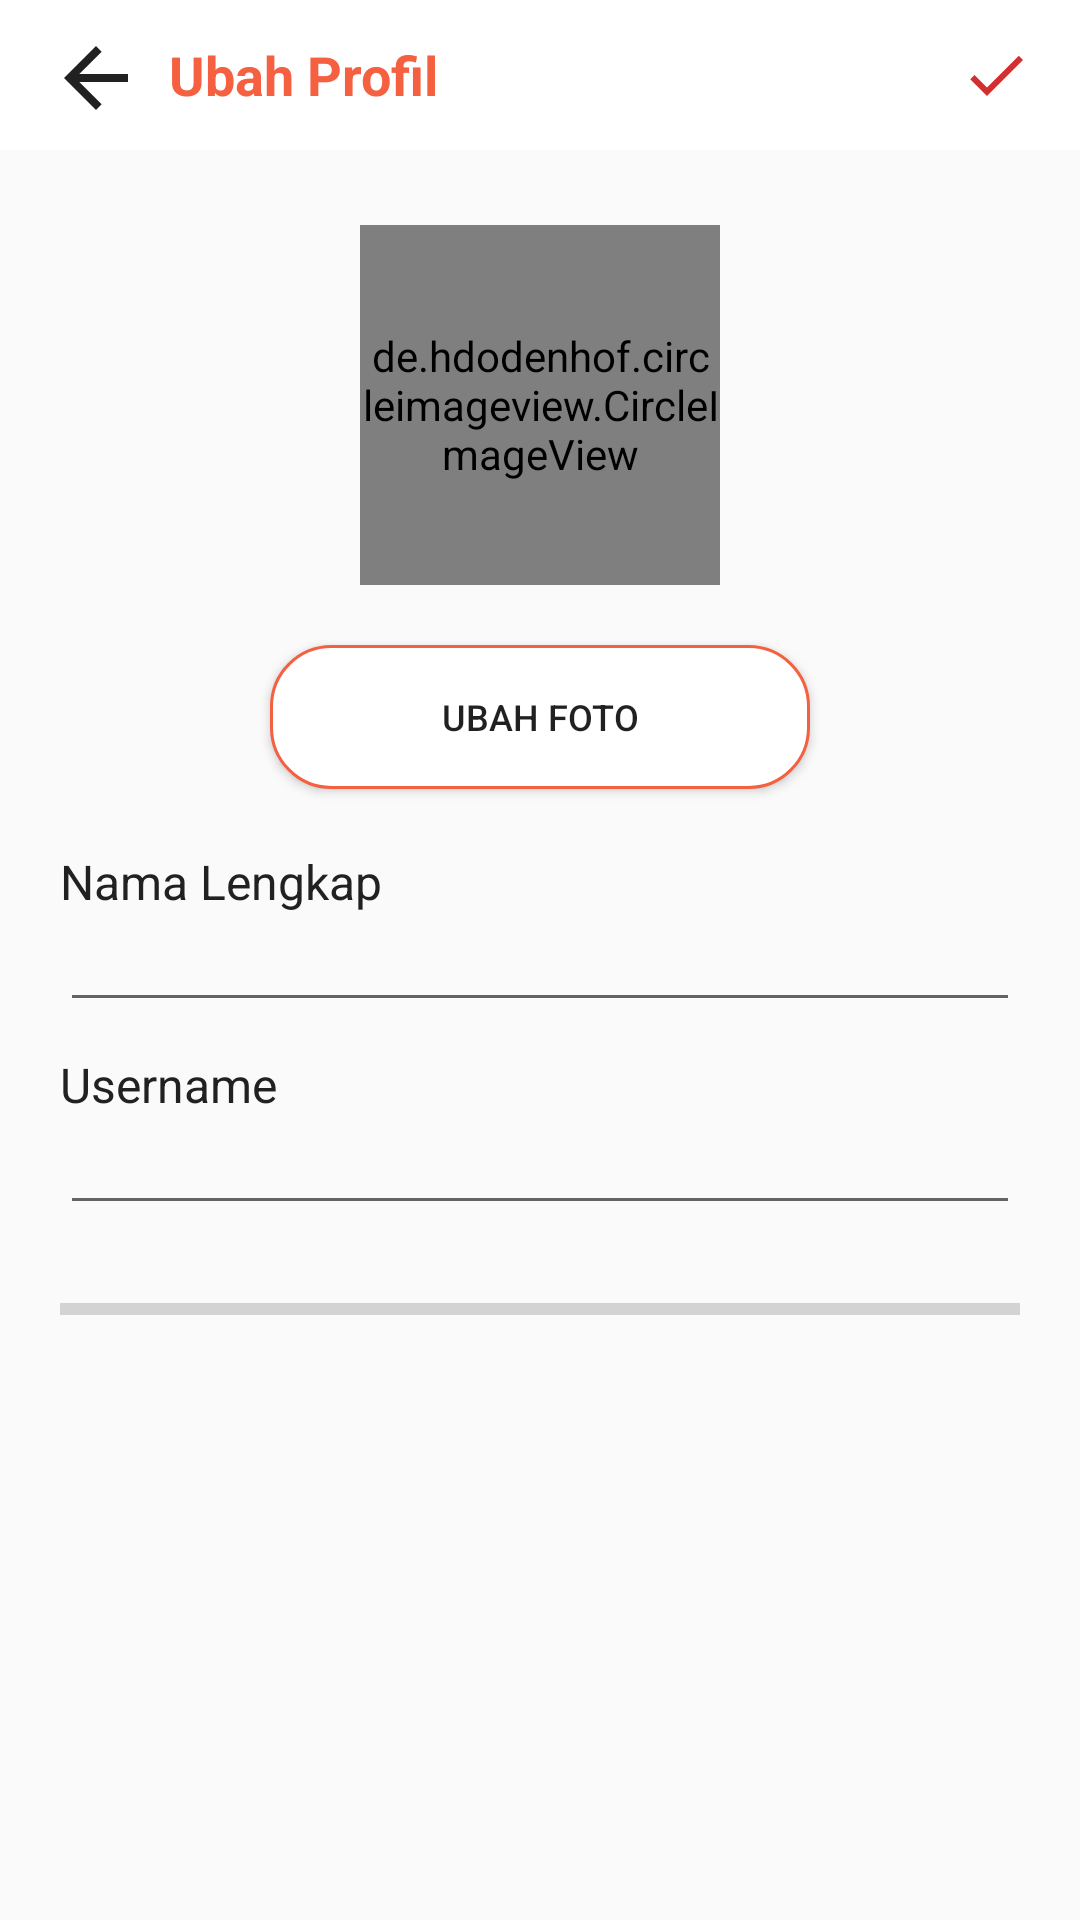

Reconstruct the res/layout file that produces this screen, plus the resources it refers to.
<!-- AndroidManifest.xml: application theme AppTheme.NoStatusBar -->
<!-- res/layout/activity_edit_profile_user.xml -->
<?xml version="1.0" encoding="utf-8"?>
<androidx.constraintlayout.widget.ConstraintLayout xmlns:android="http://schemas.android.com/apk/res/android"
    xmlns:tools="http://schemas.android.com/tools"
    android:layout_width="match_parent"
    android:layout_height="match_parent"
    android:id="@+id/layout_editprofileuser"
    xmlns:app="http://schemas.android.com/apk/res-auto"
    tools:context=".EditProfileUser">

    
    <com.google.android.material.appbar.AppBarLayout
        android:id="@+id/appBar_Layout"
        android:layout_width="match_parent"
        android:layout_height="50sp"
        tools:ignore="MissingConstraints">

        <androidx.appcompat.widget.Toolbar
            android:layout_width="match_parent"
            android:layout_height="match_parent"
            android:background="@color/colorWhite">

            <ImageView
                android:id="@+id/backspace_button"
                android:layout_width="40dp"
                android:layout_height="40dp"
                android:layout_marginTop="10dp"
                android:src="@drawable/ic_keyboard_backspace"
                app:tint="@color/colorTextPrimary" />

            <RelativeLayout
                android:layout_width="match_parent"
                android:layout_height="match_parent"
                android:orientation="horizontal">

                <TextView
                    android:layout_width="wrap_content"
                    android:layout_height="match_parent"
                    android:gravity="center"
                    android:text="Ubah Profil"
                    android:textColor="@color/colorAccent2"
                    android:textSize="18dp"
                    android:textStyle="bold" />

                <ImageButton
                    android:id="@+id/button_save"
                    android:layout_width="wrap_content"
                    android:layout_height="match_parent"
                    android:layout_alignParentRight="true"
                    android:layout_marginEnd="16dp"
                    android:layout_marginRight="97dp"
                    android:background="@color/colorWhite"
                    android:src="@drawable/ic_baseline_check_24"
                    app:layout_constraintBottom_toBottomOf="parent"
                    app:layout_constraintEnd_toEndOf="parent"
                    app:layout_constraintTop_toTopOf="parent" />

            </RelativeLayout>



        </androidx.appcompat.widget.Toolbar>

    </com.google.android.material.appbar.AppBarLayout>

    <LinearLayout
        android:id="@+id/linearLayout"
        android:layout_width="match_parent"
        android:layout_height="wrap_content"
        android:orientation="vertical"
        android:padding="20sp"
        app:layout_constraintBottom_toBottomOf="parent"
        app:layout_constraintEnd_toEndOf="parent"
        app:layout_constraintHorizontal_bias="0.0"
        app:layout_constraintStart_toStartOf="parent"
        app:layout_constraintTop_toBottomOf="@+id/appBar_Layout"
        app:layout_constraintVertical_bias="0.0"
        tools:ignore="MissingConstraints">

        <de.hdodenhof.circleimageview.CircleImageView
            android:id="@+id/profpicture_edit"
            android:layout_width="120dp"
            android:layout_height="120dp"
            android:layout_gravity="center"
            android:layout_marginTop="5dp"
            app:layout_constraintStart_toStartOf="parent"
            app:layout_constraintEnd_toEndOf="@+id/info_layout"
            android:src="@drawable/profilpic"/>

        <Button
            android:id="@+id/editprofpic_button"
            android:layout_width="180dp"
            android:layout_height="wrap_content"
            android:layout_gravity="center"
            android:layout_marginTop="20dp"
            android:background="@drawable/btn_typing"
            android:text="Ubah Foto"
            android:textSize="12dp" />

        <TextView
            android:layout_width="wrap_content"
            android:layout_height="wrap_content"
            android:layout_marginTop="20dp"
            android:text="Nama Lengkap"
            android:textSize="16dp"
            android:textColor="@color/colorBlack"/>

        <EditText
            android:id="@+id/fullname_edit"
            android:layout_width="match_parent"
            android:layout_height="wrap_content"
            android:textSize="14dp"/>

        <TextView
            android:layout_width="wrap_content"
            android:layout_height="wrap_content"
            android:layout_marginTop="10dp"
            android:text="Username"
            android:textSize="16dp"
            android:textColor="@color/colorBlack"/>

        <EditText
            android:id="@+id/username_edit"
            android:layout_width="match_parent"
            android:layout_height="wrap_content"
            android:textSize="14dp"
            />

        <ProgressBar
            android:id="@+id/progress_bar"
            style="@style/Widget.AppCompat.ProgressBar.Horizontal"
            android:layout_width="match_parent"
            android:layout_height="wrap_content"
            android:layout_marginTop="20dp"
            android:max="100"
            tools:progress="40" />
    </LinearLayout>

</androidx.constraintlayout.widget.ConstraintLayout>
<!-- resources referenced by this layout -->
<resources>
  <color name="colorAccent2">#F56040</color>
  <color name="colorBlack">#212121</color>
  <color name="colorTextPrimary">#212121</color>
  <color name="colorWhite">#FFFFFF</color>
  <!-- drawable btn_typing (drawable) -->
  <?xml version="1.0" encoding="utf-8"?>
  <shape xmlns:android="http://schemas.android.com/apk/res/android" android:shape="rectangle">
  
      <corners
          android:radius="20dp"></corners>
  
      <stroke
          android:width="1dp"
          android:color="@color/colorAccent2"></stroke>
      <solid android:color="@color/colorWhite"></solid>
  
  </shape>
  <!-- drawable ic_baseline_check_24 (drawable) -->
  <vector android:height="24dp" android:tint="@color/colorRedDarken2"
      android:viewportHeight="24" android:viewportWidth="24"
      android:width="24dp" xmlns:android="http://schemas.android.com/apk/res/android">
      <path android:fillColor="@color/colorRedDarken2" android:pathData="M9,16.17L4.83,12l-1.42,1.41L9,19 21,7l-1.41,-1.41z"/>
  </vector>
  <!-- drawable ic_keyboard_backspace (drawable) -->
  <vector xmlns:android="http://schemas.android.com/apk/res/android"
      android:width="20dp"
      android:height="20dp"
      android:viewportWidth="30"
      android:viewportHeight="30"
      android:tint="@color/colorBlack">
    <path
        android:fillColor="@android:color/white"
        android:pathData="M20,11H7.83l5.59,-5.59L12,4l-8,8 8,8 1.41,-1.41L7.83,13H20v-2z"/>
  </vector>
  <style name="AppTheme.NoStatusBar">
          <item name="colorPrimary">@color/colorPrimary</item>
          <item name="colorPrimaryDark">@color/colorWhite</item>
          <item name="colorAccent">@color/colorAccent</item>
  
          <item name="windowActionBar">false</item>
          <item name="windowNoTitle">true</item>
  
      </style>
  <color name="colorRedDarken2">#d32f2f</color>
  <color name="colorPrimary">#F56040</color>
  <color name="colorAccent">#F77737</color>
</resources>
